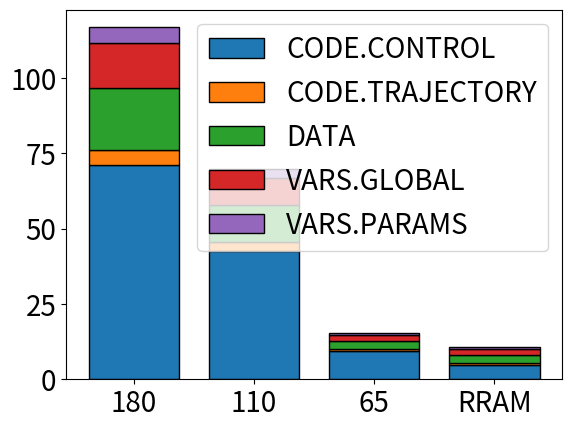
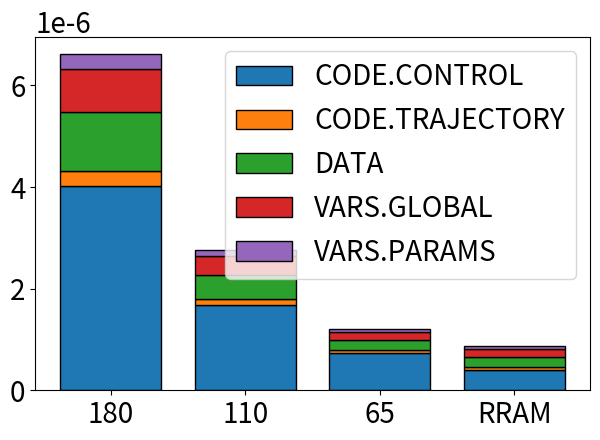

Recreate these plots in Python, in order.
#!/usr/bin/env python3

import matplotlib.pyplot as plt
import numpy as np

# xfab memory descriptions
spram1024x32 = {
  'bytes': 4096.0,
  'power': 0.127, # mW/MHz
  'access': 1.95, # ns
  'leakage': 0.0004, # mW/MHz
  'x': 634.18e-6, # m
  'y': 453.88e-6 # m
}

spram256x32 = {
  'power': 0.089, # mW/MHz
  'access': 1.79, # ns
  'leakage': 0.0004, # mW/MHz
  'x': 370.28, # um
  'y': 311.15 # um
}

# process
processes = {
  '180': {
    'width': 220.0e-9, # m
    'length': 180.0e-9, # m
    'voltage': 1.8, # v
    'capacitance': 290e-18, # f
  },
  '110': {
    'width': 150.0e-9, # m
    'length': 110.0e-9, # m
    'voltage': 1.5, # v
    'capacitance': 250.0e-18 # f
  },
  '65': {
    'width': 120.0e-9, # m
    'length': 60.0e-9, # m
    'voltage': 1.2, # v
    'capacitance': 85.0e-18 # f
  },
  'rram': {}
}

# controller memory requirements (assuming fpu)
program = {
  'code.control': 56232.0, # bytes
  'code.trajectory': 3688.0, # bytes
  'data': 12944.0, # bytes
  'vars.global': 10270.0, # bytes
  'vars.params': 600.0, # bytes
}

rram = {
  'size': 1.15e6, # bit / mm2
  # 'access': 1000.0e-15, #  Gior2021
  'access': 256.0e-15, # Spetalnick2024
}

def main ():
  # configuration
  plt.rcParams['font.size'] = 20

  # implementation requirements
  speed = 40.0 # MHz
  reference = '180'

  n = len (processes.keys ())
  x = np.arange (n)
  width = 0.75

  memory = spram1024x32
  
  # power calculations
  fig, ax = plt.subplots ()
  bottom = np.zeros (shape = n)
  y = np.zeros (shape = n)
  tot = 0
  for section in program.keys ():
    memories = None
    for i, process in enumerate (processes.keys ()):
      memories = np.ceil (program[section] / memory['bytes'])
      if process == 'rram' and section in ['code.control', 'vars.parameters']:
        power = memories * memory['bytes'] * 8 * rram['access'] * speed * 1e6
        y[i] = power
      else:
        if process == 'rram':
          process = '65'
        power = memories * memory['power'] * speed
        scale = processes[process]['voltage'] / processes[reference]['voltage']
        scale = scale * scale
        scale = scale * (processes[process]['capacitance'] / processes[reference]['capacitance'])
        power = power * scale
        y[i] = power
        
    ax.bar (x, y, 
            width = width,
            bottom = bottom,
            edgecolor = 'black',
            label = section.upper ())
    tot = tot + memories
    bottom = bottom + y
  print ('total memory:', tot * memory['bytes'] * 8)
  print (bottom)
      
  ax.set_xticks (x)
  ax.set_xticklabels ([process.upper () for process in processes.keys ()])
  ax.legend ()

  # area calculations
  fig, ax = plt.subplots ()
  bottom = np.zeros (shape = n)
  y = np.zeros (shape = n)
  for section in program.keys ():
    for i, process in enumerate (processes.keys ()):
      memories = np.ceil (program[section] / memory['bytes'])
      if process == 'rram' and section in ['code.control', 'vars.parameters']:
        area = (memories * memory['bytes'] * 8) / rram['size']
        area = area * 1e-6
        y[i] = area
      else:
        if process == 'rram':
          process = '65'
        area = memories * memory['x'] * memory['y']
        scale = processes[process]['length'] / processes[reference]['length']
        scale = scale * (processes[process]['width'] / processes[reference]['width'])
        area = area * scale
        y[i] = area
    ax.bar (x, y, 
            width = width,
            bottom = bottom,
            edgecolor = 'black',
            label = section.upper ())
    bottom = bottom + y
  print (bottom)
      
  ax.set_xticks (x)
  ax.set_xticklabels ([process.upper () for process in processes.keys ()])
  ax.legend ()

  plt.tight_layout ()
  plt.show ()

if __name__ == '__main__':
  main ()
